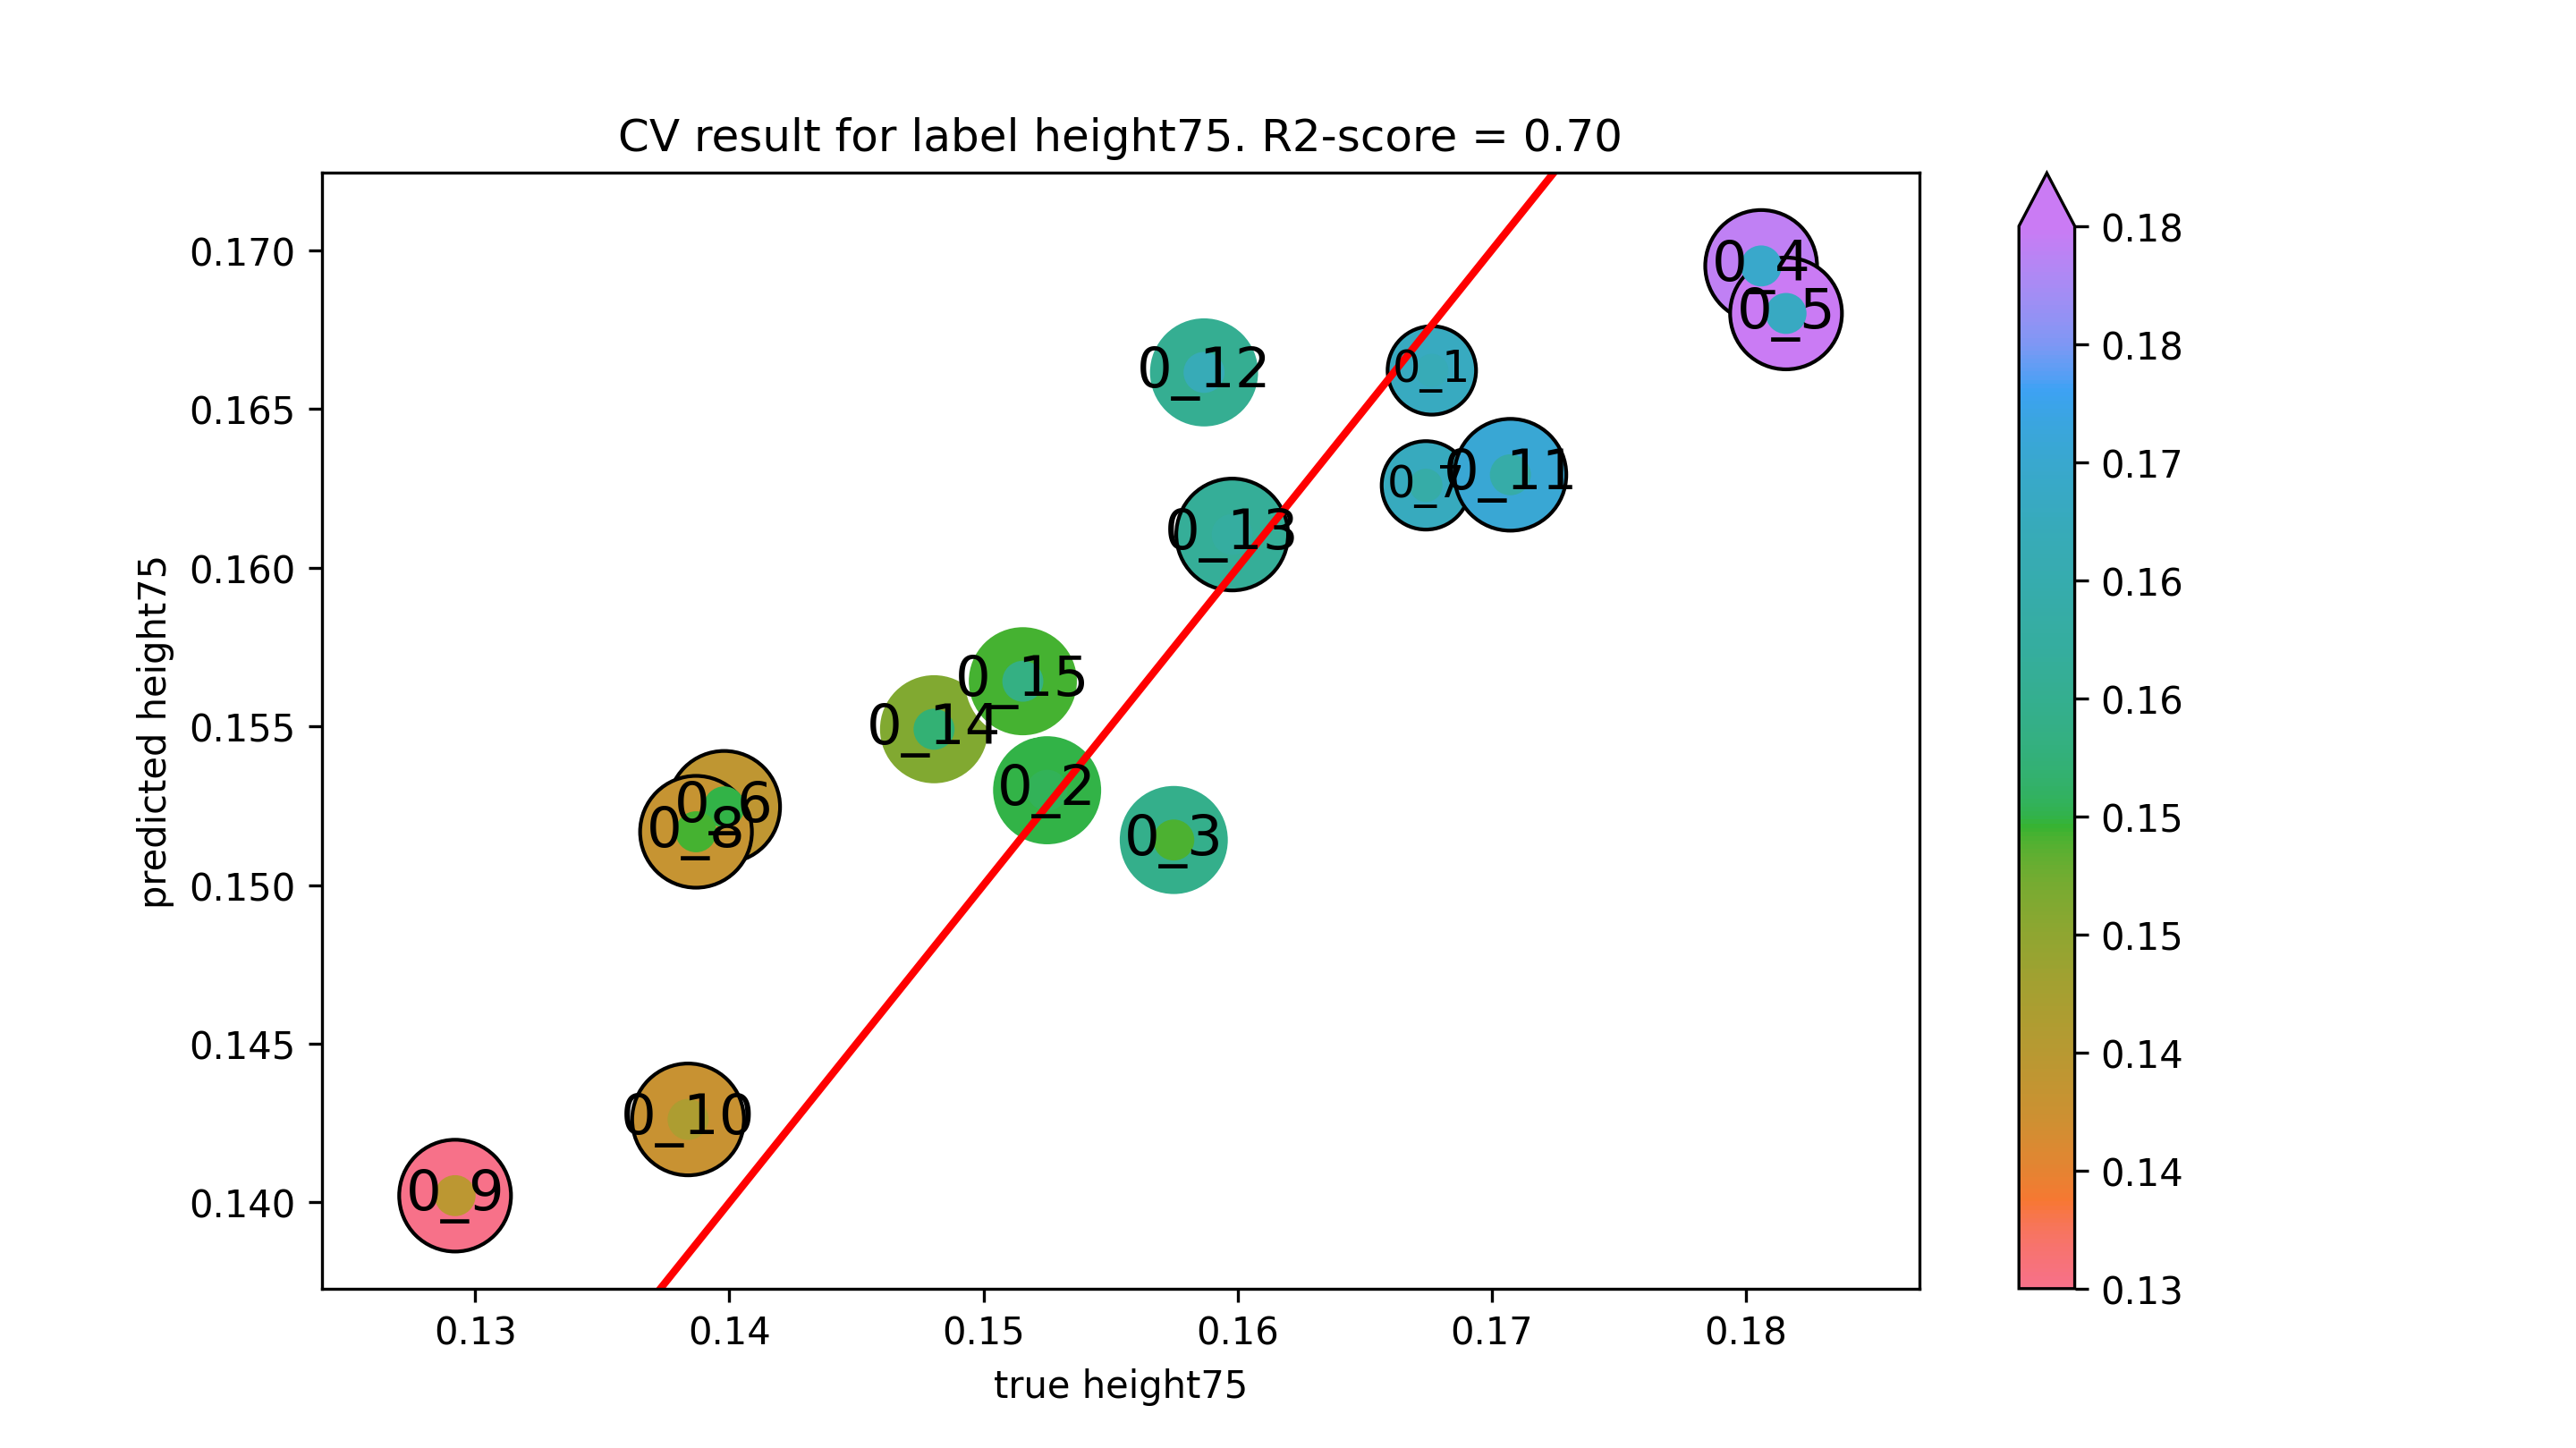

The data file committed next to this chart (first rows):
true height75, predicted height75
0.1676, 0.1662
0.1525, 0.153
0.1575, 0.1514
0.1806, 0.1695
0.1816, 0.168
0.1398, 0.1525
0.1674, 0.1626
0.1387, 0.1517
0.1292, 0.1402
0.1384, 0.1426
0.1707, 0.1629
0.1587, 0.1662
0.1598, 0.161
0.1481, 0.1549
0.1516, 0.1564
